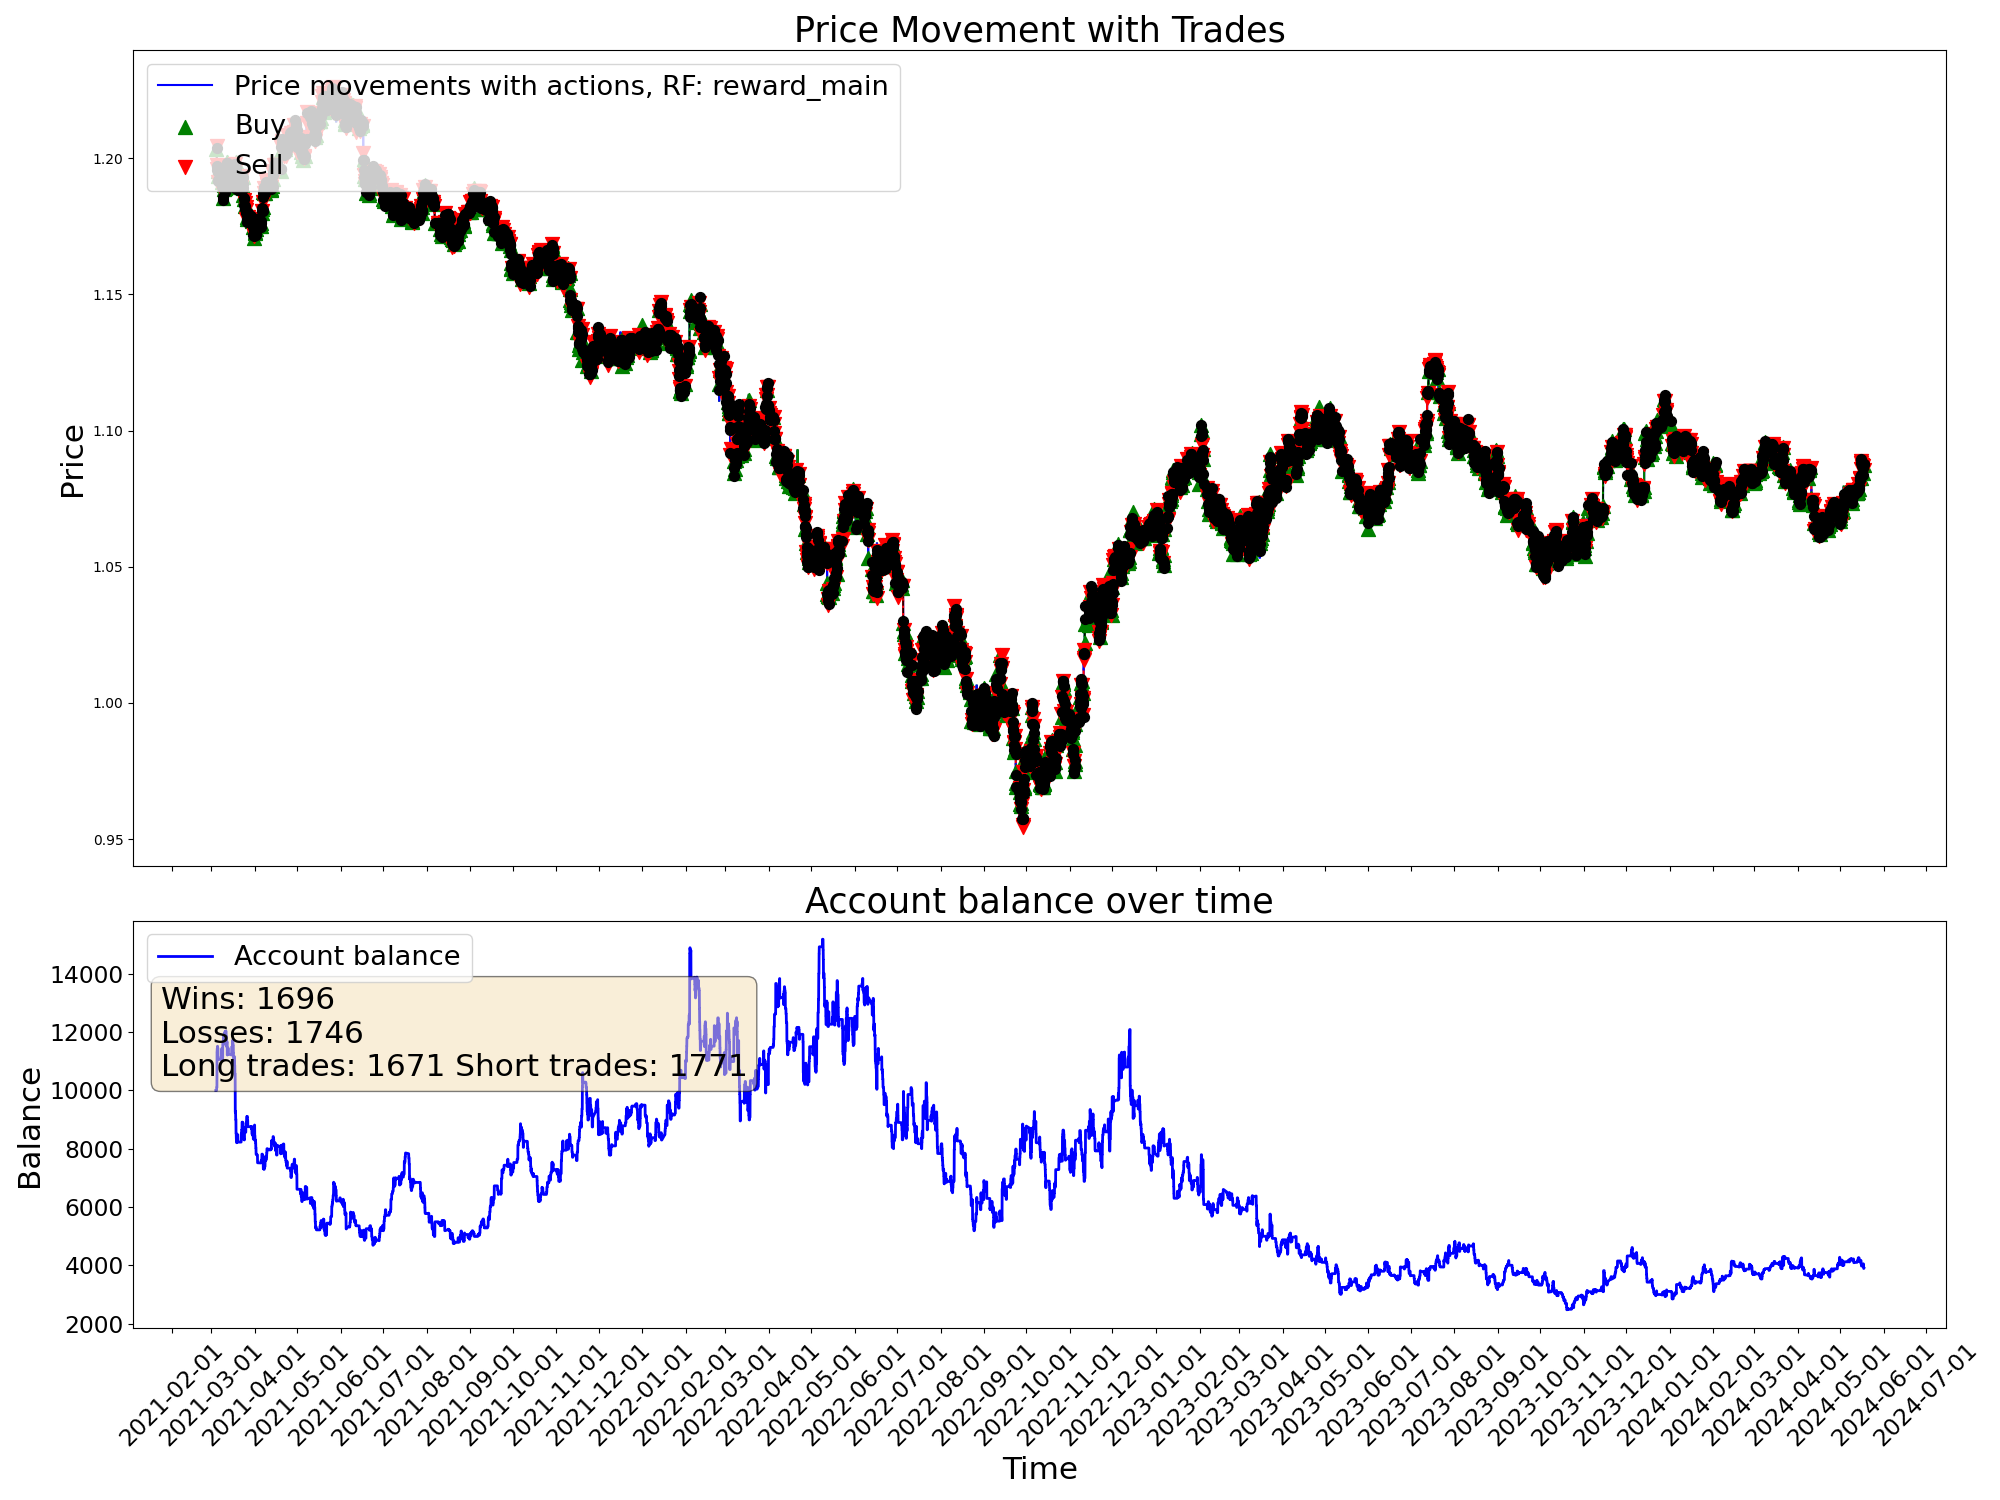

The data file committed next to this chart (first rows):
time, open, high, low, close, tick_volume, actDir, actRisk, eReward, eAccBalance, eWins, eLosses, pType, pOpenPrice, pSLPrice, pTPPrice, pProfit
2021-03-04 03:00:00, 1.206, 1.206, 1.205, 1.206, 2527, 0.0, 0.0, 0.0, 10000, 0, 0, 0, 0.0, 0.0, 0.0, 0.0
2021-03-04 04:00:00, 1.206, 1.206, 1.205, 1.205, 2195, 0.0, 0.0, 0.0, 10000, 0, 0, 0, 0.0, 0.0, 0.0, 0.0
2021-03-04 05:00:00, 1.205, 1.206, 1.205, 1.205, 1774, 0.0, 0.0, 0.0, 10000, 0, 0, 0, 0.0, 0.0, 0.0, 0.0
2021-03-04 06:00:00, 1.205, 1.205, 1.204, 1.205, 2248, 0.0, 0.0, 0.0, 10000, 0, 0, 0, 0.0, 0.0, 0.0, 0.0
2021-03-04 07:00:00, 1.205, 1.206, 1.205, 1.206, 2379, 0.0, 0.0, 0.0, 10000, 0, 0, 0, 0.0, 0.0, 0.0, 0.0
2021-03-04 08:00:00, 1.206, 1.206, 1.206, 1.206, 2413, 0.0, 0.0, 0.0, 10000, 0, 0, 0, 0.0, 0.0, 0.0, 0.0
2021-03-04 09:00:00, 1.206, 1.206, 1.205, 1.205, 3812, 0.0, 0.0, 0.0, 10000, 0, 0, 0, 0.0, 0.0, 0.0, 0.0
2021-03-04 10:00:00, 1.205, 1.206, 1.204, 1.204, 6946, 0.0, 0.0, 0.0, 10000, 0, 0, 0, 0.0, 0.0, 0.0, 0.0
2021-03-04 11:00:00, 1.204, 1.204, 1.203, 1.203, 5425, 0.0, 0.0, 0.0, 10000, 0, 0, 0, 0.0, 0.0, 0.0, 0.0
2021-03-04 12:00:00, 1.203, 1.205, 1.203, 1.205, 5281, 0.0, 0.0, 0.0, 10000, 0, 0, 0, 0.0, 0.0, 0.0, 0.0
2021-03-04 13:00:00, 1.205, 1.205, 1.203, 1.203, 4233, 0.0, 0.0, 0.0, 10000, 0, 0, 0, 0.0, 0.0, 0.0, 0.0
2021-03-04 14:00:00, 1.203, 1.204, 1.203, 1.203, 4352, 1.0, 1.0, 0.0, 10000, 0, 0, 1, 1.203, 1.202, 0.0, 0.0
2021-03-04 15:00:00, 1.203, 1.204, 1.203, 1.204, 5153, 0.973, 0.973, 0.0, 10000, 0, 0, 1, 1.203, 1.202, 0.0, 0.0
2021-03-04 16:00:00, 1.204, 1.204, 1.203, 1.204, 5766, -0.2434, -0.2434, 0.0, 10000, 0, 0, 1, 1.203, 1.202, 0.0, 0.0
2021-03-04 17:00:00, 1.204, 1.204, 1.202, 1.204, 8847, -0.7955, -0.7955, 0.0, 10098, 1, 0, 0, 0.0, 0.0, 0.0, 98.48
2021-03-04 18:00:00, 1.204, 1.205, 1.204, 1.204, 6093, -1.0, -1.0, 0.0, 10098, 1, 0, 2, 1.204, 1.206, 0.0, 0.0
2021-03-04 19:00:00, 1.204, 1.205, 1.199, 1.199, 15538, -1.0, -1.0, 0.0, 10098, 1, 0, 2, 1.204, 1.206, 0.0, 0.0
2021-03-04 20:00:00, 1.199, 1.2, 1.197, 1.197, 12890, -0.05732, -0.05732, 0.0, 10098, 1, 0, 2, 1.204, 1.206, 0.0, 0.0
2021-03-04 21:00:00, 1.197, 1.198, 1.196, 1.197, 8493, -0.3519, -0.3519, 0.0, 10098, 1, 0, 2, 1.204, 1.206, 0.0, 0.0
2021-03-04 22:00:00, 1.197, 1.197, 1.196, 1.197, 5417, 0.3308, 0.3308, 0.0, 10098, 1, 0, 2, 1.204, 1.206, 0.0, 0.0
2021-03-04 23:00:00, 1.197, 1.197, 1.197, 1.197, 1930, 1.0, 1.0, 0.0, 11305, 2, 0, 0, 0.0, 0.0, 0.0, 1207
2021-03-05 00:00:00, 1.196, 1.198, 1.196, 1.197, 828, -1.0, -1.0, 0.0, 11305, 2, 0, 2, 1.197, 1.199, 0.0, 0.0
2021-03-05 01:00:00, 1.198, 1.198, 1.196, 1.197, 2478, -1.0, -1.0, 0.0, 11305, 2, 0, 2, 1.197, 1.199, 0.0, 0.0
2021-03-05 02:00:00, 1.197, 1.197, 1.196, 1.197, 2903, 1.0, 1.0, 0.0, 11438, 3, 0, 0, 0.0, 0.0, 0.0, 132.8
2021-03-05 03:00:00, 1.197, 1.197, 1.195, 1.196, 4152, -0.9685, -0.9685, 0.0, 11438, 3, 0, 2, 1.196, 1.198, 0.0, 0.0
2021-03-05 04:00:00, 1.196, 1.196, 1.195, 1.196, 2808, -0.6461, -0.6461, 0.0, 11438, 3, 0, 2, 1.196, 1.198, 0.0, 0.0
2021-03-05 05:00:00, 1.196, 1.197, 1.196, 1.196, 2103, -1.0, -1.0, 0.0, 11438, 3, 0, 2, 1.196, 1.198, 0.0, 0.0
2021-03-05 06:00:00, 1.196, 1.196, 1.196, 1.196, 2160, -1.0, -1.0, 0.0, 11438, 3, 0, 2, 1.196, 1.198, 0.0, 0.0
2021-03-05 07:00:00, 1.196, 1.196, 1.196, 1.196, 2014, 0.8, 0.8, 0.0, 11516, 4, 0, 0, 0.0, 0.0, 0.0, 78.31
2021-03-05 08:00:00, 1.196, 1.196, 1.195, 1.195, 2382, 1.0, 1.0, 0.0, 11516, 4, 0, 1, 1.195, 1.194, 0.0, 0.0
2021-03-05 09:00:00, 1.195, 1.196, 1.195, 1.195, 5839, 0.1794, 0.1794, 0.0, 11516, 4, 0, 1, 1.195, 1.194, 0.0, 0.0
2021-03-05 10:00:00, 1.195, 1.195, 1.191, 1.193, 8326, -1.0, -1.0, 0.0, 11452, 4, 1, 0, 0.0, 0.0, 0.0, -63.81
2021-03-05 11:00:00, 1.193, 1.194, 1.192, 1.193, 7103, -0.1175, -0.1175, 0.0, 11452, 4, 1, 0, 0.0, 0.0, 0.0, 0.0
2021-03-05 12:00:00, 1.193, 1.194, 1.193, 1.193, 4902, 0.3798, 0.3798, 0.0, 11452, 4, 1, 0, 1.193, 1.194, 0.0, 0.0
2021-03-05 13:00:00, 1.193, 1.194, 1.192, 1.193, 5260, -0.4219, -0.4219, 0.0, 11452, 4, 1, 0, 1.193, 1.195, 0.0, 0.0
2021-03-05 14:00:00, 1.193, 1.194, 1.193, 1.194, 5070, 1.0, 1.0, 0.0, 11452, 4, 1, 1, 1.194, 1.192, 0.0, 0.0
2021-03-05 15:00:00, 1.194, 1.194, 1.189, 1.192, 12120, -0.8527, -0.8527, 0.0, 11452, 4, 1, 1, 1.194, 1.192, 0.0, 0.0
2021-03-05 16:00:00, 1.192, 1.195, 1.191, 1.192, 14742, -0.3408, -0.3408, 0.0, 11128, 4, 2, 0, 0.0, 0.0, 0.0, -323.8
2021-03-05 17:00:00, 1.192, 1.193, 1.191, 1.191, 14808, -0.07932, -0.07932, 0.0, 11128, 4, 2, 0, 1.193, 1.195, 0.0, 0.0
2021-03-05 18:00:00, 1.191, 1.192, 1.191, 1.191, 10301, -0.4269, -0.4269, 0.0, 11128, 4, 2, 0, 1.193, 1.195, 0.0, 0.0
2021-03-05 19:00:00, 1.191, 1.192, 1.191, 1.191, 6640, -0.4939, -0.4939, 0.0, 11128, 4, 2, 0, 1.193, 1.195, 0.0, 0.0
2021-03-05 20:00:00, 1.191, 1.192, 1.191, 1.191, 4874, 0.3085, 0.3085, 0.0, 11128, 4, 2, 0, 0.0, 0.0, 0.0, 0.0
2021-03-05 21:00:00, 1.191, 1.192, 1.191, 1.191, 3173, -0.8908, -0.8908, 0.0, 11128, 4, 2, 2, 1.191, 1.193, 0.0, 0.0
2021-03-05 22:00:00, 1.191, 1.192, 1.191, 1.192, 2490, 0.6702, 0.6702, 0.0, 11128, 4, 2, 2, 1.191, 1.193, 0.0, 0.0
2021-03-05 23:00:00, 1.192, 1.192, 1.191, 1.191, 1898, 0.8168, 0.8168, 0.0, 11063, 4, 3, 0, 0.0, 0.0, 0.0, -65.1
2021-03-08 00:00:00, 1.192, 1.192, 1.192, 1.192, 259, 0.1569, 0.1569, 0.0, 11063, 4, 3, 0, 1.191, 1.19, 0.0, 0.0
2021-03-08 01:00:00, 1.192, 1.193, 1.192, 1.193, 3768, -0.5531, -0.5531, 0.0, 11063, 4, 3, 2, 1.193, 1.194, 0.0, 0.0
2021-03-08 02:00:00, 1.193, 1.193, 1.192, 1.193, 2426, 1.0, 1.0, 0.0, 11063, 4, 3, 2, 1.193, 1.194, 0.0, 0.0
2021-03-08 03:00:00, 1.193, 1.193, 1.192, 1.193, 2960, -0.5446, -0.5446, 0.0, 11063, 4, 3, 2, 1.193, 1.194, 0.0, 0.0
2021-03-08 04:00:00, 1.193, 1.193, 1.19, 1.191, 3242, 0.03014, 0.03014, 0.0, 11063, 4, 3, 2, 1.193, 1.194, 0.0, 0.0
2021-03-08 05:00:00, 1.191, 1.191, 1.19, 1.19, 2663, 0.7753, 0.7753, 0.0, 11433, 5, 3, 0, 0.0, 0.0, 0.0, 370
2021-03-08 06:00:00, 1.19, 1.191, 1.19, 1.191, 1703, -0.2701, -0.2701, 0.0, 11433, 5, 3, 0, 1.193, 1.194, 0.0, 0.0
2021-03-08 07:00:00, 1.191, 1.191, 1.191, 1.191, 2904, 1.0, 1.0, 0.0, 11433, 5, 3, 1, 1.191, 1.19, 0.0, 0.0
2021-03-08 08:00:00, 1.191, 1.191, 1.189, 1.189, 3010, -1.0, -1.0, 0.0, 11433, 5, 3, 1, 1.191, 1.19, 0.0, 0.0
2021-03-08 09:00:00, 1.189, 1.19, 1.188, 1.189, 5676, -0.9494, -0.9494, 0.0, 11064, 5, 4, 0, 0.0, 0.0, 0.0, -368.9
2021-03-08 10:00:00, 1.189, 1.19, 1.188, 1.188, 6370, -0.9373, -0.9373, 0.0, 11064, 5, 4, 2, 1.188, 1.189, 0.0, 0.0
2021-03-08 11:00:00, 1.188, 1.188, 1.187, 1.187, 5175, 0.5639, 0.5639, 0.0, 11064, 5, 4, 2, 1.188, 1.189, 0.0, 0.0
2021-03-08 12:00:00, 1.187, 1.188, 1.187, 1.188, 4080, -1.0, -1.0, 0.0, 11064, 5, 4, 2, 1.188, 1.189, 0.0, 0.0
2021-03-08 13:00:00, 1.188, 1.188, 1.187, 1.187, 3798, -1.0, -1.0, 0.0, 11064, 5, 4, 2, 1.188, 1.189, 0.0, 0.0
2021-03-08 14:00:00, 1.187, 1.187, 1.186, 1.186, 4953, -0.4492, -0.4492, 0.0, 11064, 5, 4, 2, 1.188, 1.189, 0.0, 0.0
... 19,940 more rows
